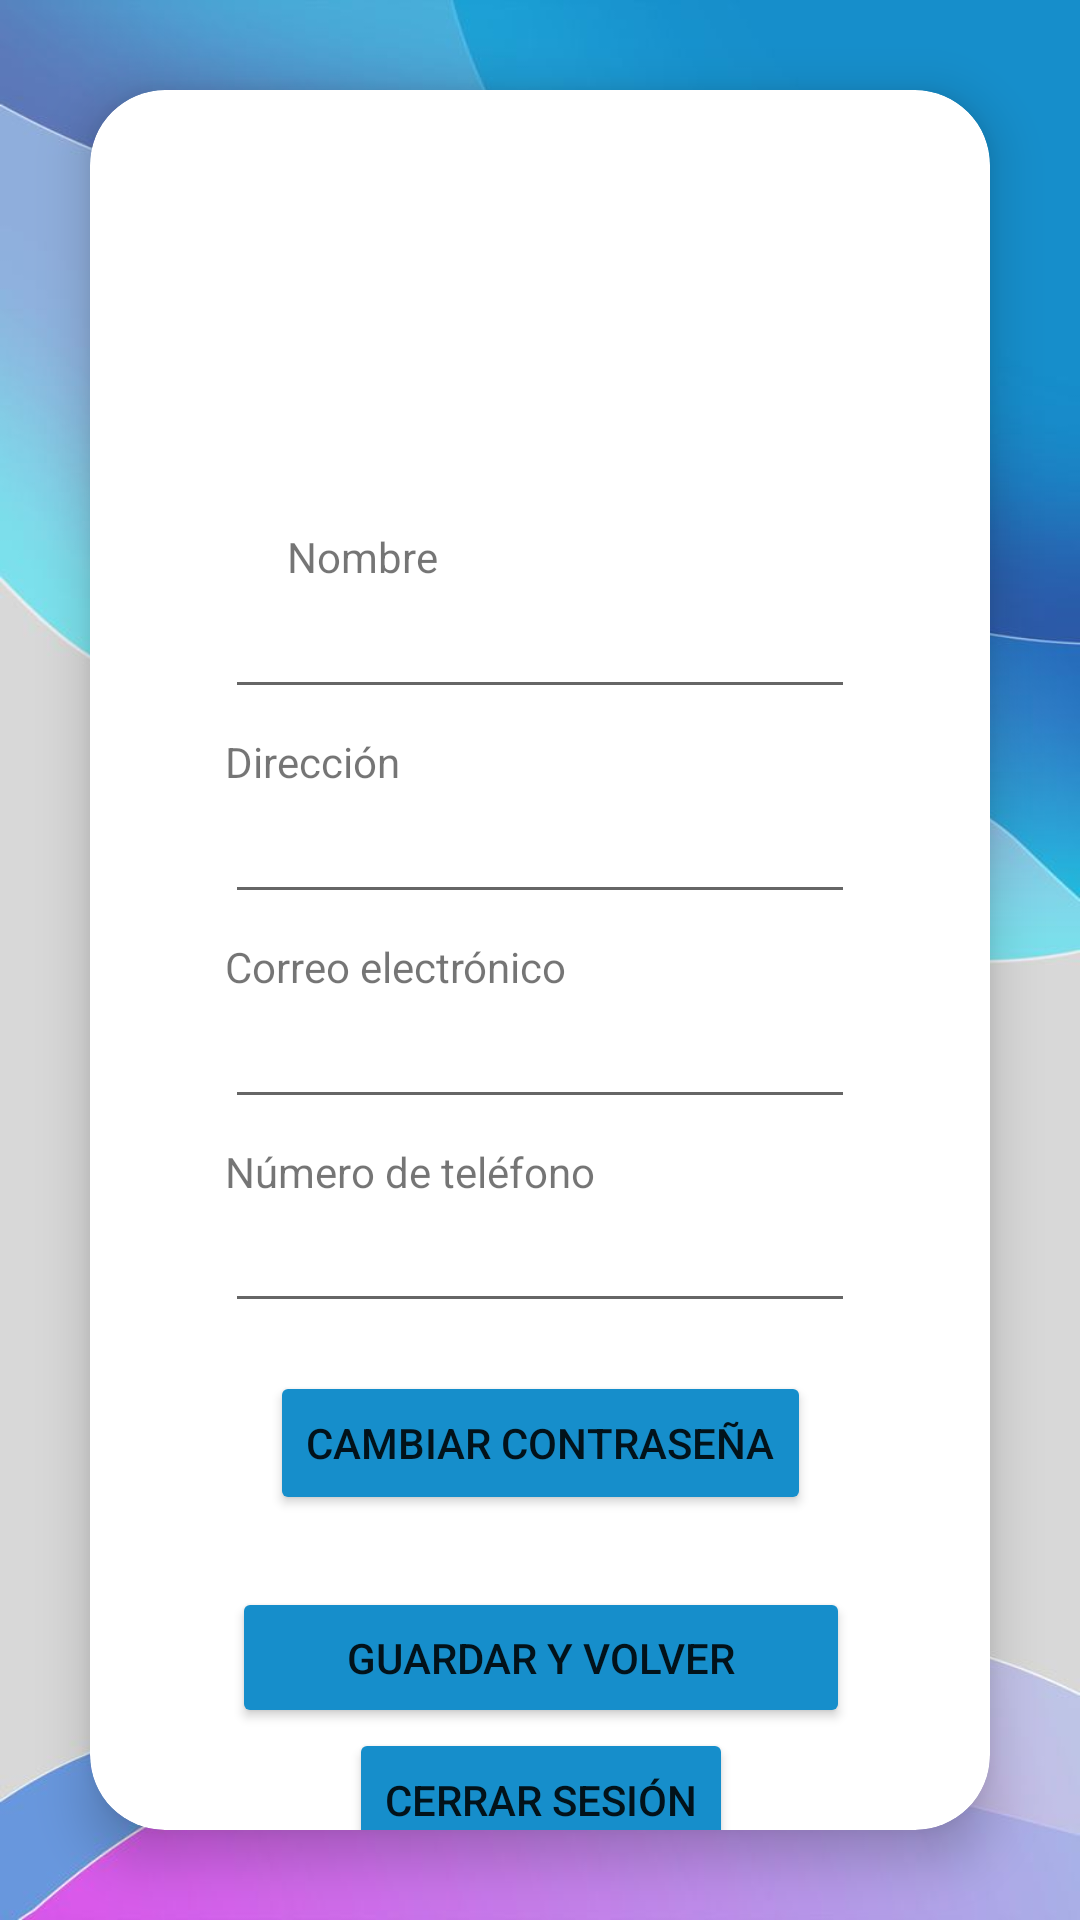

This screen was rendered from an Android layout file. Write that file and the resources it references.
<!-- AndroidManifest.xml: application theme Theme.HairHood -->
<!-- res/layout/fragment_profile.xml -->
<?xml version="1.0" encoding="utf-8"?>
<androidx.constraintlayout.widget.ConstraintLayout xmlns:android="http://schemas.android.com/apk/res/android"
    xmlns:app="http://schemas.android.com/apk/res-auto"
    xmlns:tools="http://schemas.android.com/tools"
    android:id="@+id/cLayoutProfile"
    android:layout_width="match_parent"
    android:layout_height="match_parent"
    tools:context=".fragments.Profile"
    android:background="@drawable/bg_login">

    <androidx.cardview.widget.CardView
        android:id="@+id/cardViewProfile"
        android:layout_width="0dp"
        android:layout_height="0dp"
        android:layout_margin="30dp"
        app:cardCornerRadius="25dp"
        app:cardElevation="10dp"
        app:layout_constraintBottom_toBottomOf="parent"
        app:layout_constraintEnd_toEndOf="parent"
        app:layout_constraintStart_toStartOf="parent"
        app:layout_constraintTop_toTopOf="parent">

        <androidx.constraintlayout.widget.ConstraintLayout
            android:layout_width="match_parent"
            android:layout_height="match_parent">

            <ImageButton
                android:id="@+id/imgPerfil"
                android:layout_width="111dp"
                android:layout_height="106dp"
                android:layout_marginTop="8dp"
                android:backgroundTint="@color/transparentColor"
                app:layout_constraintEnd_toEndOf="parent"
                app:layout_constraintStart_toStartOf="parent"
                app:layout_constraintTop_toTopOf="parent"
                tools:ignore="SpeakableTextPresentCheck" />

            

            <TextView
                android:id="@+id/txtNombre"
                android:layout_width="wrap_content"
                android:layout_height="wrap_content"
                android:layout_marginTop="32dp"
                android:text="@string/nameSurname"
                app:layout_constraintEnd_toEndOf="parent"
                app:layout_constraintHorizontal_bias="0.263"
                app:layout_constraintStart_toStartOf="parent"
                app:layout_constraintTop_toBottomOf="@+id/imgPerfil" />

            <EditText
                android:id="@+id/editTextTextNombre"
                android:layout_width="wrap_content"
                android:layout_height="wrap_content"
                android:ems="10"
                android:inputType="textPersonName"
                app:layout_constraintEnd_toEndOf="parent"
                app:layout_constraintStart_toStartOf="parent"
                app:layout_constraintTop_toBottomOf="@+id/txtNombre"
                tools:ignore="TouchTargetSizeCheck,SpeakableTextPresentCheck" />

            <TextView
                android:id="@+id/txtDireccion"
                android:layout_width="wrap_content"
                android:layout_height="wrap_content"
                android:layout_marginTop="8dp"
                android:text="@string/address"
                app:layout_constraintStart_toStartOf="@+id/editTextTextNombre"
                app:layout_constraintTop_toBottomOf="@+id/editTextTextNombre" />

            <EditText
                android:id="@+id/editTextDireccion"
                android:layout_width="wrap_content"
                android:layout_height="wrap_content"
                android:ems="10"
                android:inputType="textPersonName"
                app:layout_constraintStart_toStartOf="@+id/txtDireccion"
                app:layout_constraintTop_toBottomOf="@+id/txtDireccion"
                tools:ignore="TouchTargetSizeCheck,SpeakableTextPresentCheck" />

            <TextView
                android:id="@+id/txtCorreo"
                android:layout_width="wrap_content"
                android:layout_height="wrap_content"
                android:layout_marginTop="8dp"
                android:text="@string/email"
                app:layout_constraintStart_toStartOf="@+id/editTextDireccion"
                app:layout_constraintTop_toBottomOf="@+id/editTextDireccion" />

            <EditText
                android:id="@+id/editTextTextCorreo"
                android:layout_width="wrap_content"
                android:layout_height="wrap_content"
                android:ems="10"
                android:inputType="textPersonName"
                app:layout_constraintStart_toStartOf="@+id/txtCorreo"
                app:layout_constraintTop_toBottomOf="@+id/txtCorreo"
                tools:ignore="TouchTargetSizeCheck,SpeakableTextPresentCheck" />

            <TextView
                android:id="@+id/txtTfno"
                android:layout_width="wrap_content"
                android:layout_height="wrap_content"
                android:layout_marginTop="8dp"
                android:text="@string/phoneNumber"
                app:layout_constraintStart_toStartOf="@+id/editTextTextCorreo"
                app:layout_constraintTop_toBottomOf="@+id/editTextTextCorreo" />

            <EditText
                android:id="@+id/editTextTfno"
                android:layout_width="wrap_content"
                android:layout_height="41dp"
                android:ems="10"
                android:inputType="number"
                app:layout_constraintStart_toStartOf="@+id/txtTfno"
                app:layout_constraintTop_toBottomOf="@+id/txtTfno"
                tools:ignore="SpeakableTextPresentCheck,TouchTargetSizeCheck" />

            <Button
                android:id="@+id/btnCambiarContra"
                android:layout_width="wrap_content"
                android:layout_height="wrap_content"
                android:layout_marginTop="16dp"
                android:text="@string/changePassword"
                app:backgroundTint="@color/pinkColor"
                app:layout_constraintEnd_toEndOf="parent"
                app:layout_constraintStart_toStartOf="parent"
                app:layout_constraintTop_toBottomOf="@+id/editTextTfno"
                app:shapeAppearanceOverlay="@style/Button5" />

            <Button
                android:id="@+id/btnGuardar"
                android:layout_width="206dp"
                android:layout_height="47dp"
                android:layout_marginTop="24dp"
                android:text="@string/saveAndBack"
                app:backgroundTint="@color/pinkColor"
                app:layout_constraintEnd_toEndOf="@+id/btnCambiarContra"
                app:layout_constraintStart_toStartOf="@+id/btnCambiarContra"
                app:layout_constraintTop_toBottomOf="@+id/btnCambiarContra"
                app:shapeAppearanceOverlay="@style/Button5"
                tools:ignore="TouchTargetSizeCheck" />

            <Button
                android:id="@+id/btnCerrar"
                android:layout_width="wrap_content"
                android:layout_height="wrap_content"
                android:text="@string/logOut"
                app:backgroundTint="@color/pinkColor"
                app:layout_constraintBottom_toBottomOf="parent"
                app:layout_constraintEnd_toEndOf="@+id/btnGuardar"
                app:layout_constraintStart_toStartOf="@+id/btnGuardar"
                app:layout_constraintTop_toBottomOf="@+id/btnGuardar"
                app:layout_constraintVertical_bias="0.0"
                app:shapeAppearanceOverlay="@style/Button5" />

        </androidx.constraintlayout.widget.ConstraintLayout>
    </androidx.cardview.widget.CardView>


    

</androidx.constraintlayout.widget.ConstraintLayout>
<!-- resources referenced by this layout -->
<resources>
  <color name="pinkColor">#168ecb</color>
  <color name="transparentColor">#00FFFFFF</color>
  <!-- drawable bg_login: jpg bitmap (drawable, 27278 bytes) -->
  <string name="address">Dirección</string>
  <string name="changePassword">Cambiar contraseña</string>
  <string name="email">Correo electrónico</string>
  <string name="logOut">Cerrar sesión</string>
  <string name="nameSurname">Nombre</string>
  <string name="phoneNumber">Número de teléfono</string>
  <string name="saveAndBack">Guardar y volver</string>
  <style name="Theme.HairHood" parent="Theme.MaterialComponents.DayNight.NoActionBar">
          
          <item name="colorPrimary">@color/purple_500</item>
          <item name="colorPrimaryVariant">@color/purple_700</item>
          <item name="colorOnPrimary">@color/white</item>
          
          <item name="colorSecondary">@color/teal_200</item>
          <item name="colorSecondaryVariant">@color/teal_700</item>
          <item name="colorOnSecondary">@color/black</item>
          <item name="background">@color/white</item>
          
          <item name="android:windowTranslucentStatus">true</item>
          <item name="android:windowLightStatusBar">true</item>
          
      </style>
  <color name="purple_500">#FF6200EE</color>
  <color name="purple_700">#FF3700B3</color>
  <color name="white">#FFFFFFFF</color>
  <color name="teal_200">#FF03DAC5</color>
  <color name="teal_700">#FF018786</color>
  <color name="black">#FF000000</color>
</resources>
